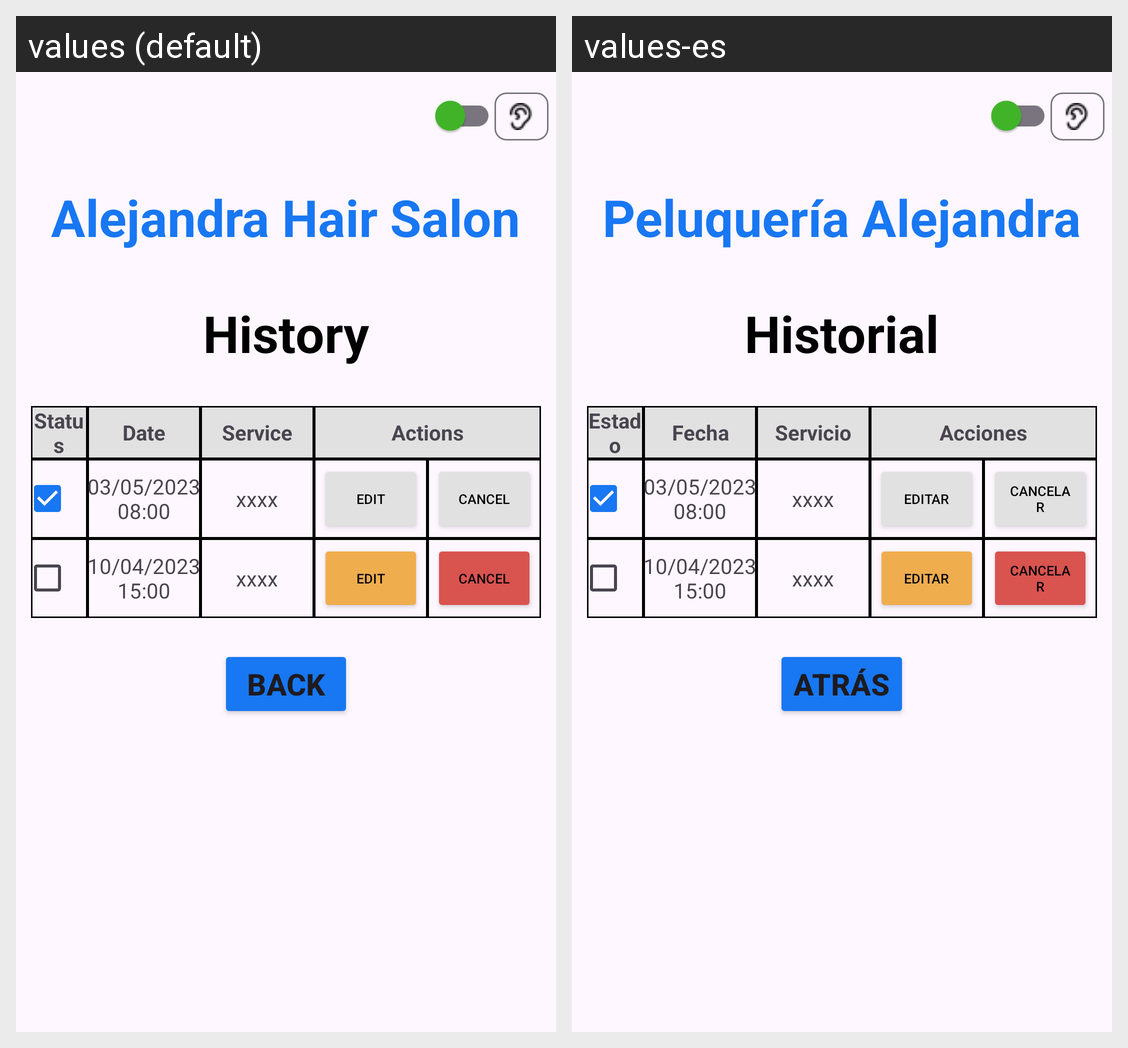

For this localized Android screen grid, give each drawn string resource with its value in every locale shown.
Android screen res/layout/activity_history.xml rendered under 2 locales, left to right: values (default), values-es. Device: Nexus 5 (rendered at 1080×1920; each locale shown at half size, 540×960, under a caption strip naming it); theme Theme.PeluqueriaAlejandra.
Strings drawn on this screen, with the default value and each locale's value (text and hints the layout hard-codes, and strings that could not be matched under every locale, appear in the picture but are not listed):

app_name
  values: Alejandra Hair Salon
  values-es: Peluquería Alejandra

history
  values: History
  values-es: Historial

status
  values: Status
  values-es: Estado

date
  values: Date
  values-es: Fecha

service
  values: Service
  values-es: Servicio

actions
  values: Actions
  values-es: Acciones

edit
  values: Edit
  values-es: Editar

cancel
  values: Cancel
  values-es: Cancelar

back
  values: Back
  values-es: Atrás
